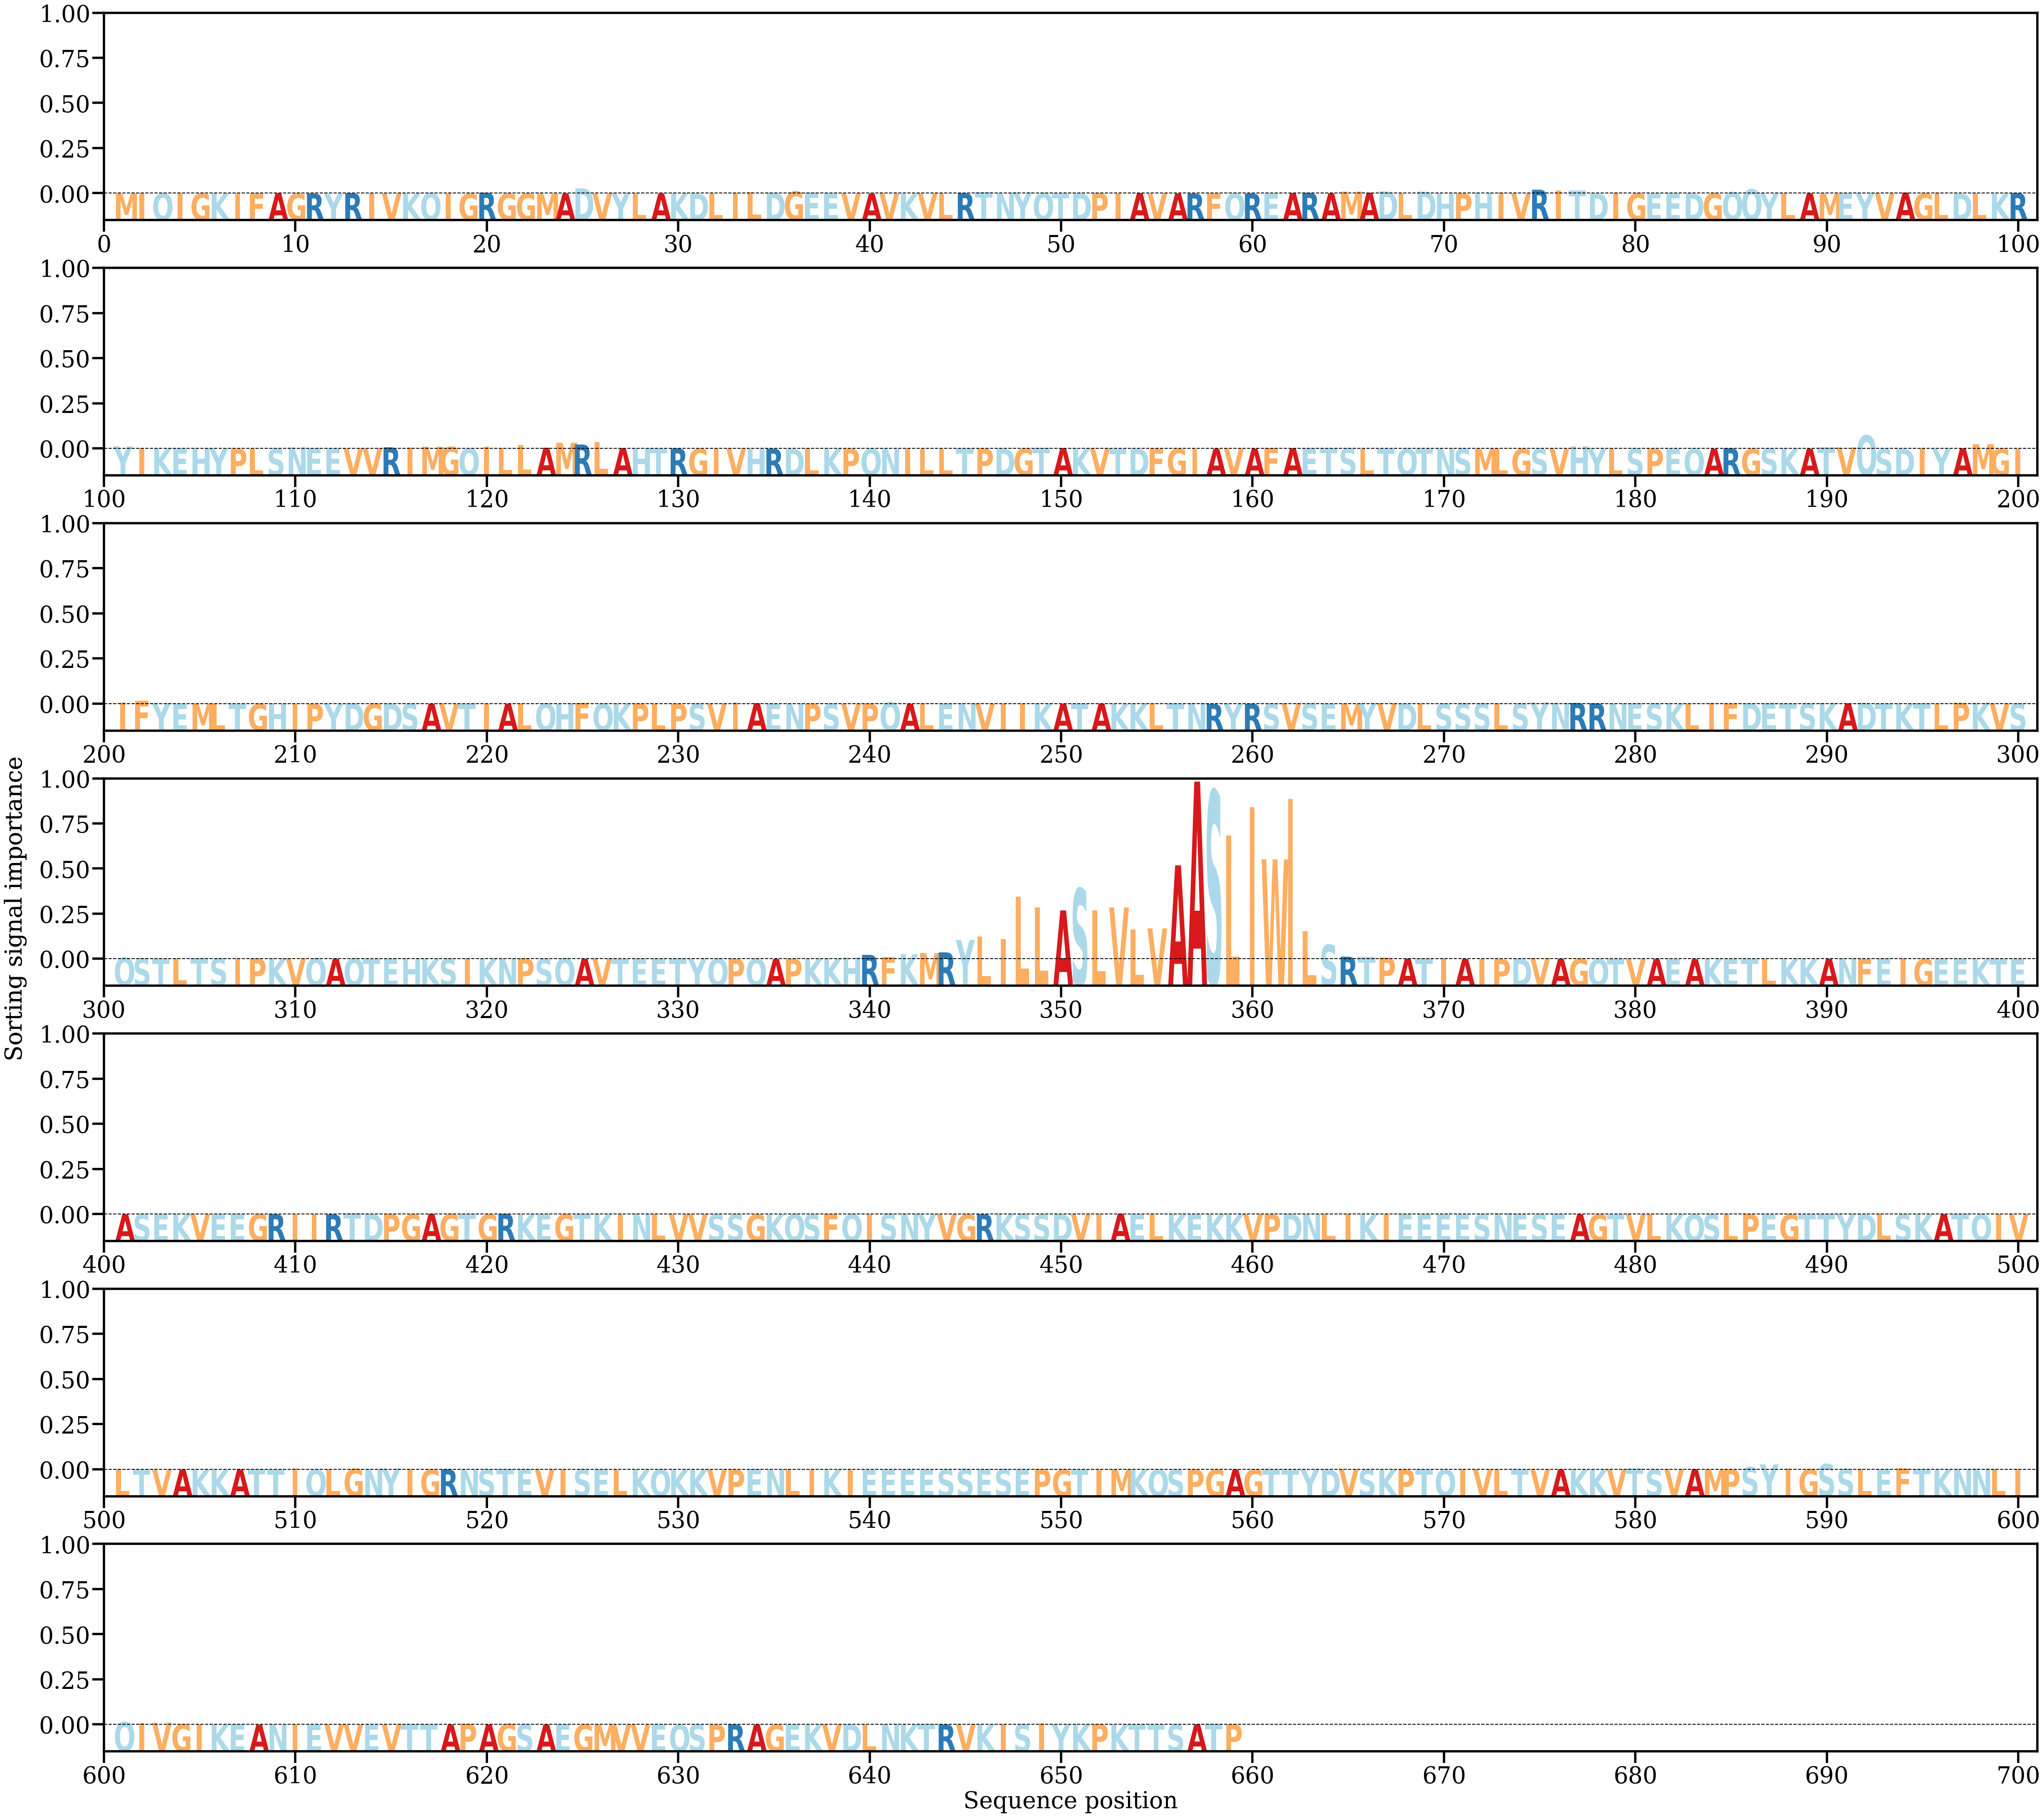

The file beside this chart, header and first rows:
AA, Alpha
M, [0.00011343]
I, [4.4440756e-05]
Q, [0.00015116]
I, [9.739535e-05]
G, [0.00010306]
K, [0.0001281]
I, [0.00013365]
F, [1.9299503e-05]
A, [0.00016499]
G, [4.3603242e-05]
R, [3.8069622e-05]
Y, [2.0929427e-05]
R, [0.00022243]
I, [0.00019624]
V, [0.00012295]
K, [0.00012484]
Q, [0.00026181]
I, [6.7392757e-06]
G, [2.5930192e-06]
R, [0.00044727]
G, [8.962836e-06]
G, [7.773585e-05]
M, [2.829015e-05]
A, [5.681901e-05]
D, [0.00284635]
V, [4.5594476e-05]
Y, [0.00038963]
L, [0.00011036]
A, [6.209487e-05]
K, [0.0003054]
D, [8.54901e-05]
L, [0.00021278]
I, [0.00037444]
L, [0.00070629]
D, [0.00049898]
G, [0.0011685]
E, [0.00052767]
E, [0.00017563]
V, [0.00023151]
A, [6.652149e-06]
V, [7.8856654e-05]
K, [7.344116e-06]
V, [0.00017287]
L, [5.3528045e-05]
R, [0.00023806]
T, [0.00073062]
N, [0.00028745]
Y, [0.00070669]
Q, [0.00035931]
T, [0.00014596]
D, [0.0002463]
P, [0.00031058]
I, [0.00010743]
A, [0.00019435]
V, [0.00014028]
A, [4.816554e-05]
R, [4.188675e-05]
F, [1.767388e-05]
Q, [0.00010887]
R, [5.8846625e-05]
... 599 more rows
